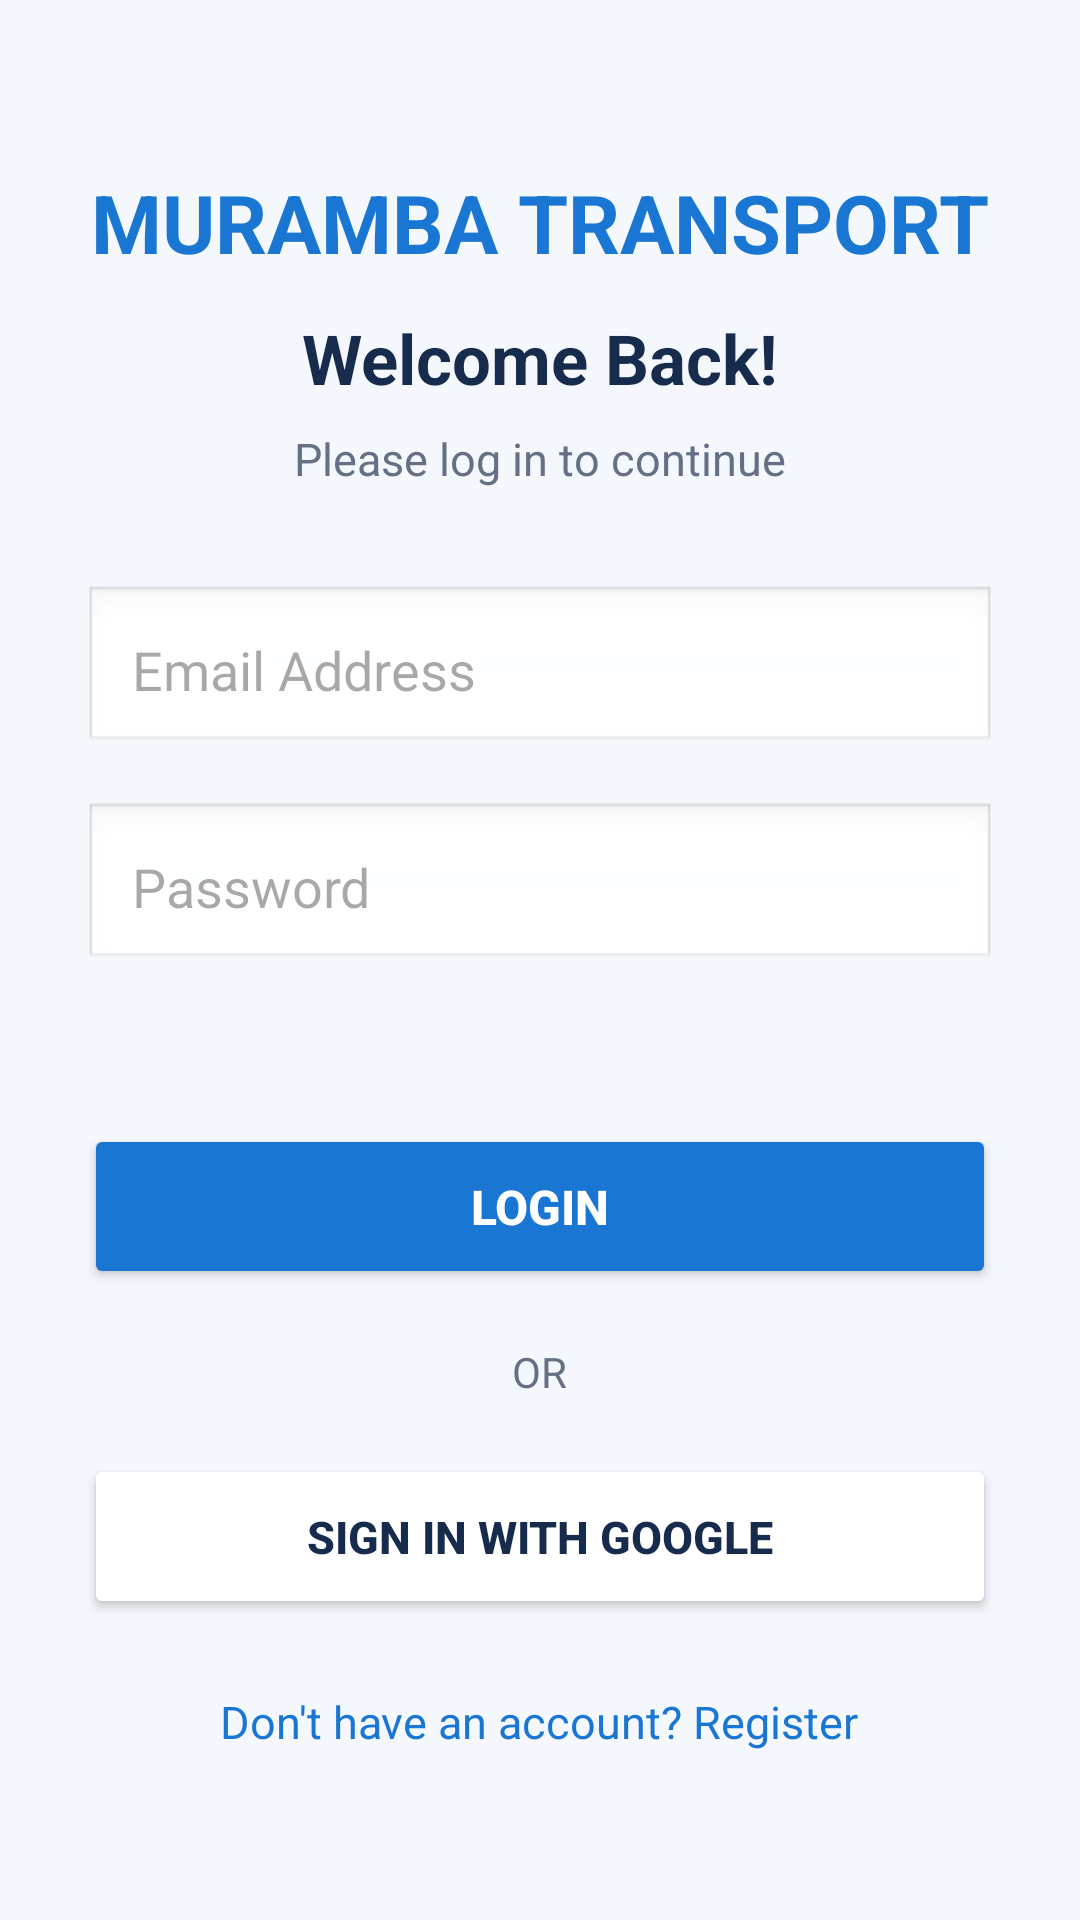

This screen was rendered from an Android layout file. Write that file and the resources it references.
<!-- AndroidManifest.xml: application theme Theme.MurambaTransport -->
<!-- res/layout/activity_main.xml -->
<?xml version="1.0" encoding="utf-8"?>
<ScrollView xmlns:android="http://schemas.android.com/apk/res/android"
    android:layout_width="match_parent"
    android:layout_height="match_parent"
    android:background="#F4F7FC"
    android:fillViewport="true">

    <LinearLayout
        android:layout_width="match_parent"
        android:layout_height="wrap_content"
        android:orientation="vertical"
        android:gravity="center"
        android:padding="28dp">

        <TextView
            android:layout_width="wrap_content"
            android:layout_height="wrap_content"
            android:text="MURAMBA TRANSPORT"
            android:textSize="27sp"
            android:textStyle="bold"
            android:textColor="#1976D2"
            android:layout_marginBottom="12dp"/>

        <TextView
            android:layout_width="wrap_content"
            android:layout_height="wrap_content"
            android:text="Welcome Back!"
            android:textSize="23sp"
            android:textStyle="bold"
            android:textColor="#172B4D"
            android:layout_marginBottom="8dp"/>

        <TextView
            android:layout_width="wrap_content"
            android:layout_height="wrap_content"
            android:text="Please log in to continue"
            android:textSize="15sp"
            android:textColor="#667085"
            android:layout_marginBottom="32dp"/>

        <EditText
            android:id="@+id/etEmail"
            android:layout_width="match_parent"
            android:layout_height="wrap_content"
            android:hint="Email Address"
            android:inputType="textEmailAddress"
            android:padding="16dp"
            android:background="@android:drawable/edit_text"
            android:layout_marginBottom="16dp"/>

        <EditText
            android:id="@+id/etPassword"
            android:layout_width="match_parent"
            android:layout_height="wrap_content"
            android:hint="Password"
            android:inputType="textPassword"
            android:padding="16dp"
            android:background="@android:drawable/edit_text"
            android:layout_marginBottom="20dp"/>

        <TextView
            android:id="@+id/tvError"
            android:layout_width="match_parent"
            android:layout_height="wrap_content"
            android:textColor="#D32F2F"
            android:textSize="14sp"
            android:layout_marginBottom="12dp"/>

        <Button
            android:id="@+id/btnLogin"
            android:layout_width="match_parent"
            android:layout_height="55dp"
            android:text="LOGIN"
            android:textSize="16sp"
            android:textStyle="bold"
            android:backgroundTint="#1976D2"
            android:textColor="#FFFFFF"/>

        <TextView
            android:layout_width="wrap_content"
            android:layout_height="wrap_content"
            android:text="OR"
            android:textColor="#667085"
            android:textSize="14sp"
            android:layout_marginTop="18dp"
            android:layout_marginBottom="18dp"/>

        <Button
            android:id="@+id/btnGoogleSignIn"
            android:layout_width="match_parent"
            android:layout_height="55dp"
            android:text="SIGN IN WITH GOOGLE"
            android:textSize="15sp"
            android:textStyle="bold"
            android:backgroundTint="#FFFFFF"
            android:textColor="#172B4D"/>

        <TextView
            android:id="@+id/tvRegister"
            android:layout_width="wrap_content"
            android:layout_height="wrap_content"
            android:text="Don't have an account? Register"
            android:textColor="#1976D2"
            android:textSize="15sp"
            android:layout_marginTop="24dp"
            android:clickable="true"
            android:focusable="true"/>

    </LinearLayout>

</ScrollView>
<!-- resources referenced by this layout -->
<resources>
  <style name="Theme.MurambaTransport" parent="Base.Theme.MurambaTransport" />
  <style name="Base.Theme.MurambaTransport" parent="Theme.Material3.DayNight.NoActionBar">
          
          
      </style>
</resources>
